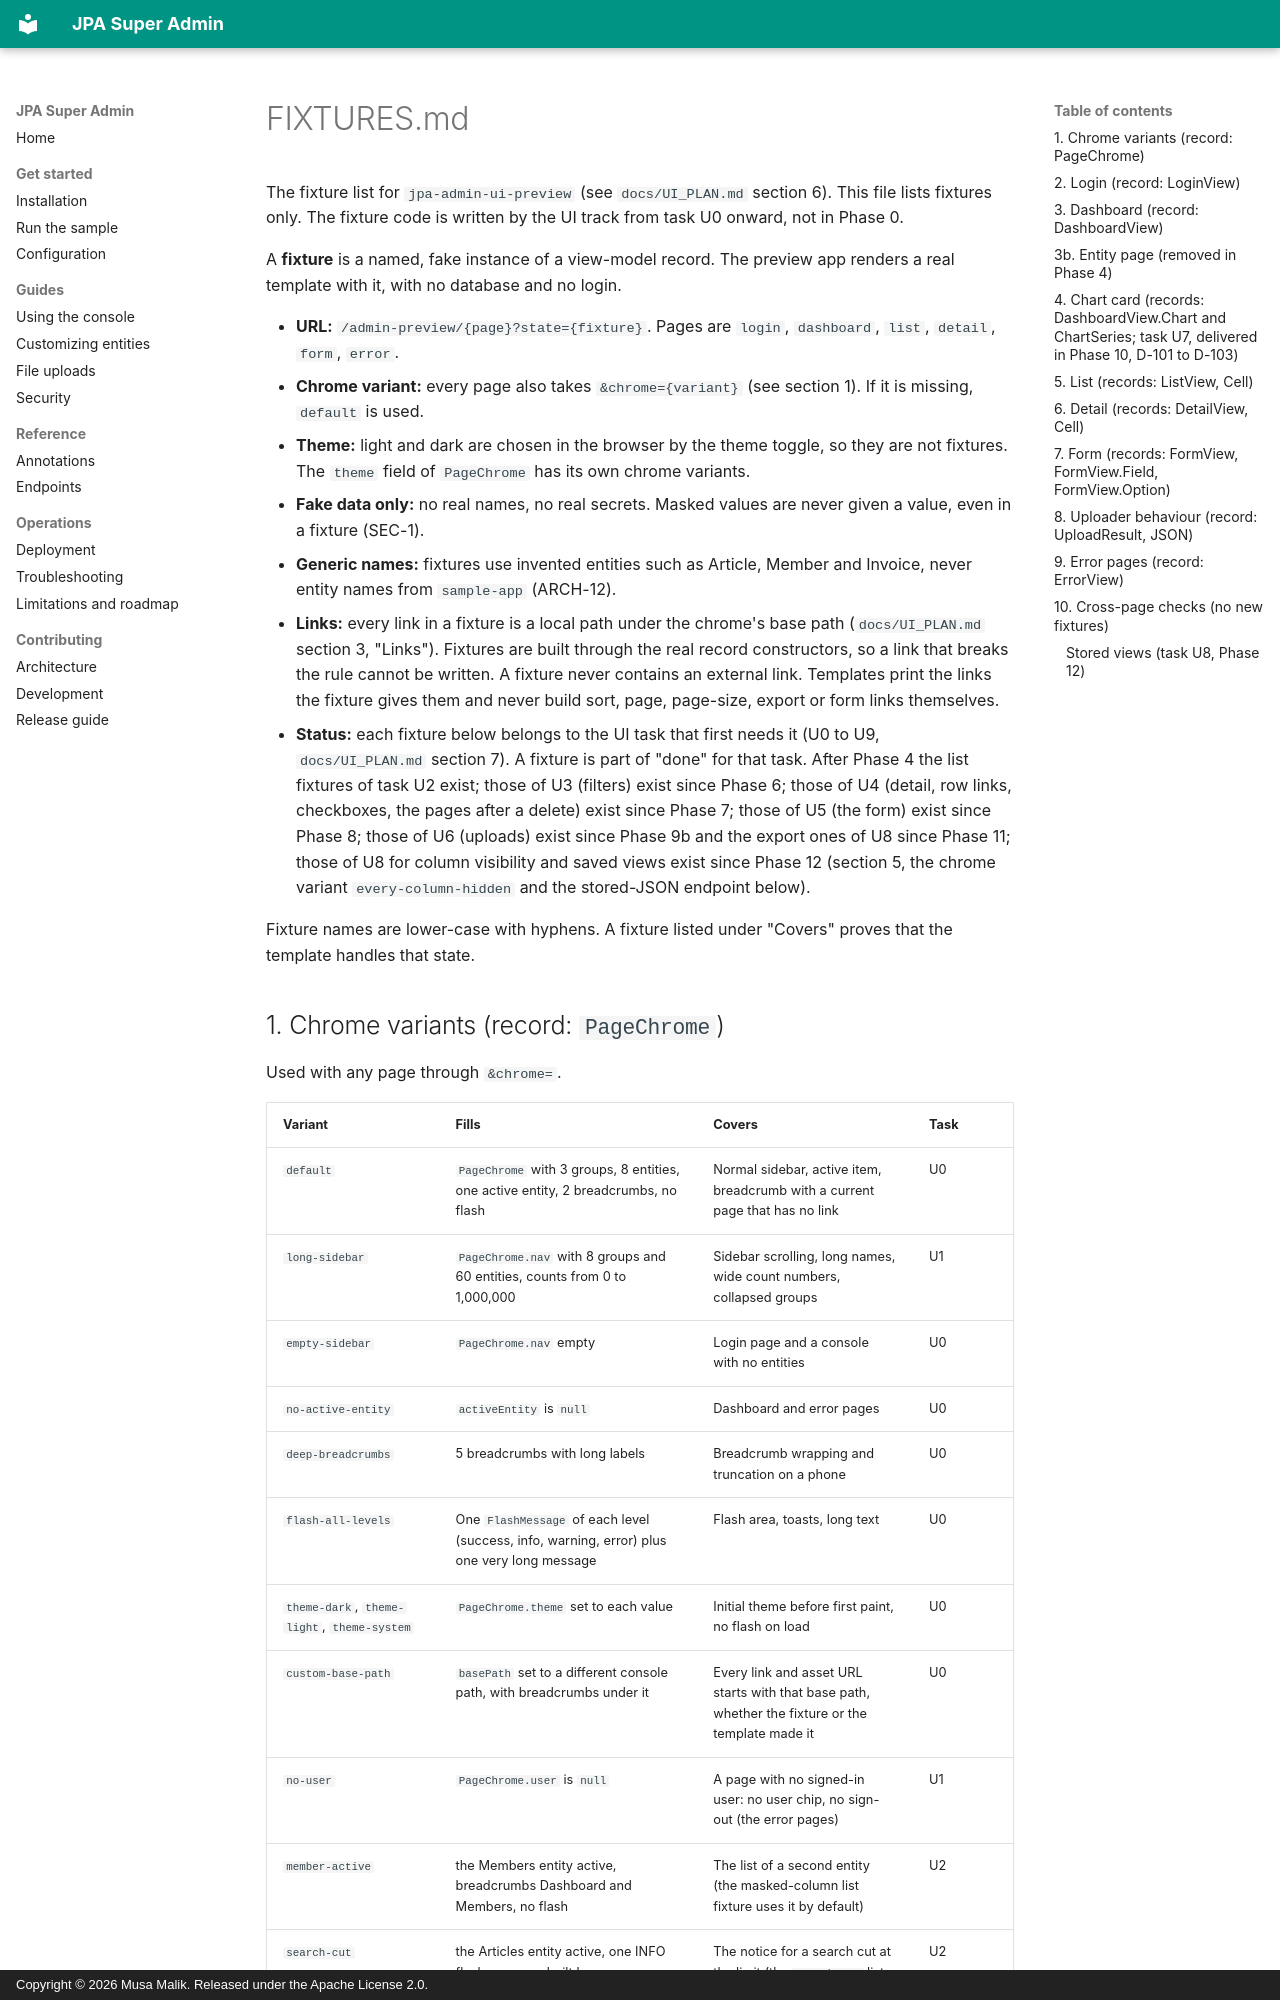

repository: mdmusahub/JPA-SUPER-ADMIN · page: FIXTURES/index.html · generator: mkdocs · copyright: Copyright © 2026 Musa Malik. Released under the Apache License 2.0.

# FIXTURES.md

The fixture list for `jpa-admin-ui-preview` (see `docs/UI_PLAN.md` section 6). This file lists fixtures only. The fixture code is written by the UI track from task U0 onward, not in Phase 0.

A **fixture** is a named, fake instance of a view-model record. The preview app renders a real template with it, with no database and no login.

- **URL:** `/admin-preview/{page}?state={fixture}`. Pages are `login`, `dashboard`, `list`, `detail`, `form`, `error`.
- **Chrome variant:** every page also takes `&chrome={variant}` (see section 1). If it is missing, `default` is used.
- **Theme:** light and dark are chosen in the browser by the theme toggle, so they are not fixtures. The `theme` field of `PageChrome` has its own chrome variants.
- **Fake data only:** no real names, no real secrets. Masked values are never given a value, even in a fixture (SEC-1).
- **Generic names:** fixtures use invented entities such as Article, Member and Invoice, never entity names from `sample-app` (ARCH-12).
- **Links:** every link in a fixture is a local path under the chrome's base path (`docs/UI_PLAN.md` section 3, "Links"). Fixtures are built through the real record constructors, so a link that breaks the rule cannot be written. A fixture never contains an external link. Templates print the links the fixture gives them and never build sort, page, page-size, export or form links themselves.
- **Status:** each fixture below belongs to the UI task that first needs it (U0 to U9, `docs/UI_PLAN.md` section 7). A fixture is part of "done" for that task. After Phase 4 the list fixtures of task U2 exist; those of U3 (filters) exist since Phase 6; those of U4 (detail, row links, checkboxes, the pages after a delete) exist since Phase 7; those of U5 (the form) exist since Phase 8; those of U6 (uploads) exist since Phase 9b and the export ones of U8 since Phase 11; those of U8 for column visibility and saved views exist since Phase 12 (section 5, the chrome variant `every-column-hidden` and the stored-JSON endpoint below).

Fixture names are lower-case with hyphens. A fixture listed under "Covers" proves that the template handles that state.
